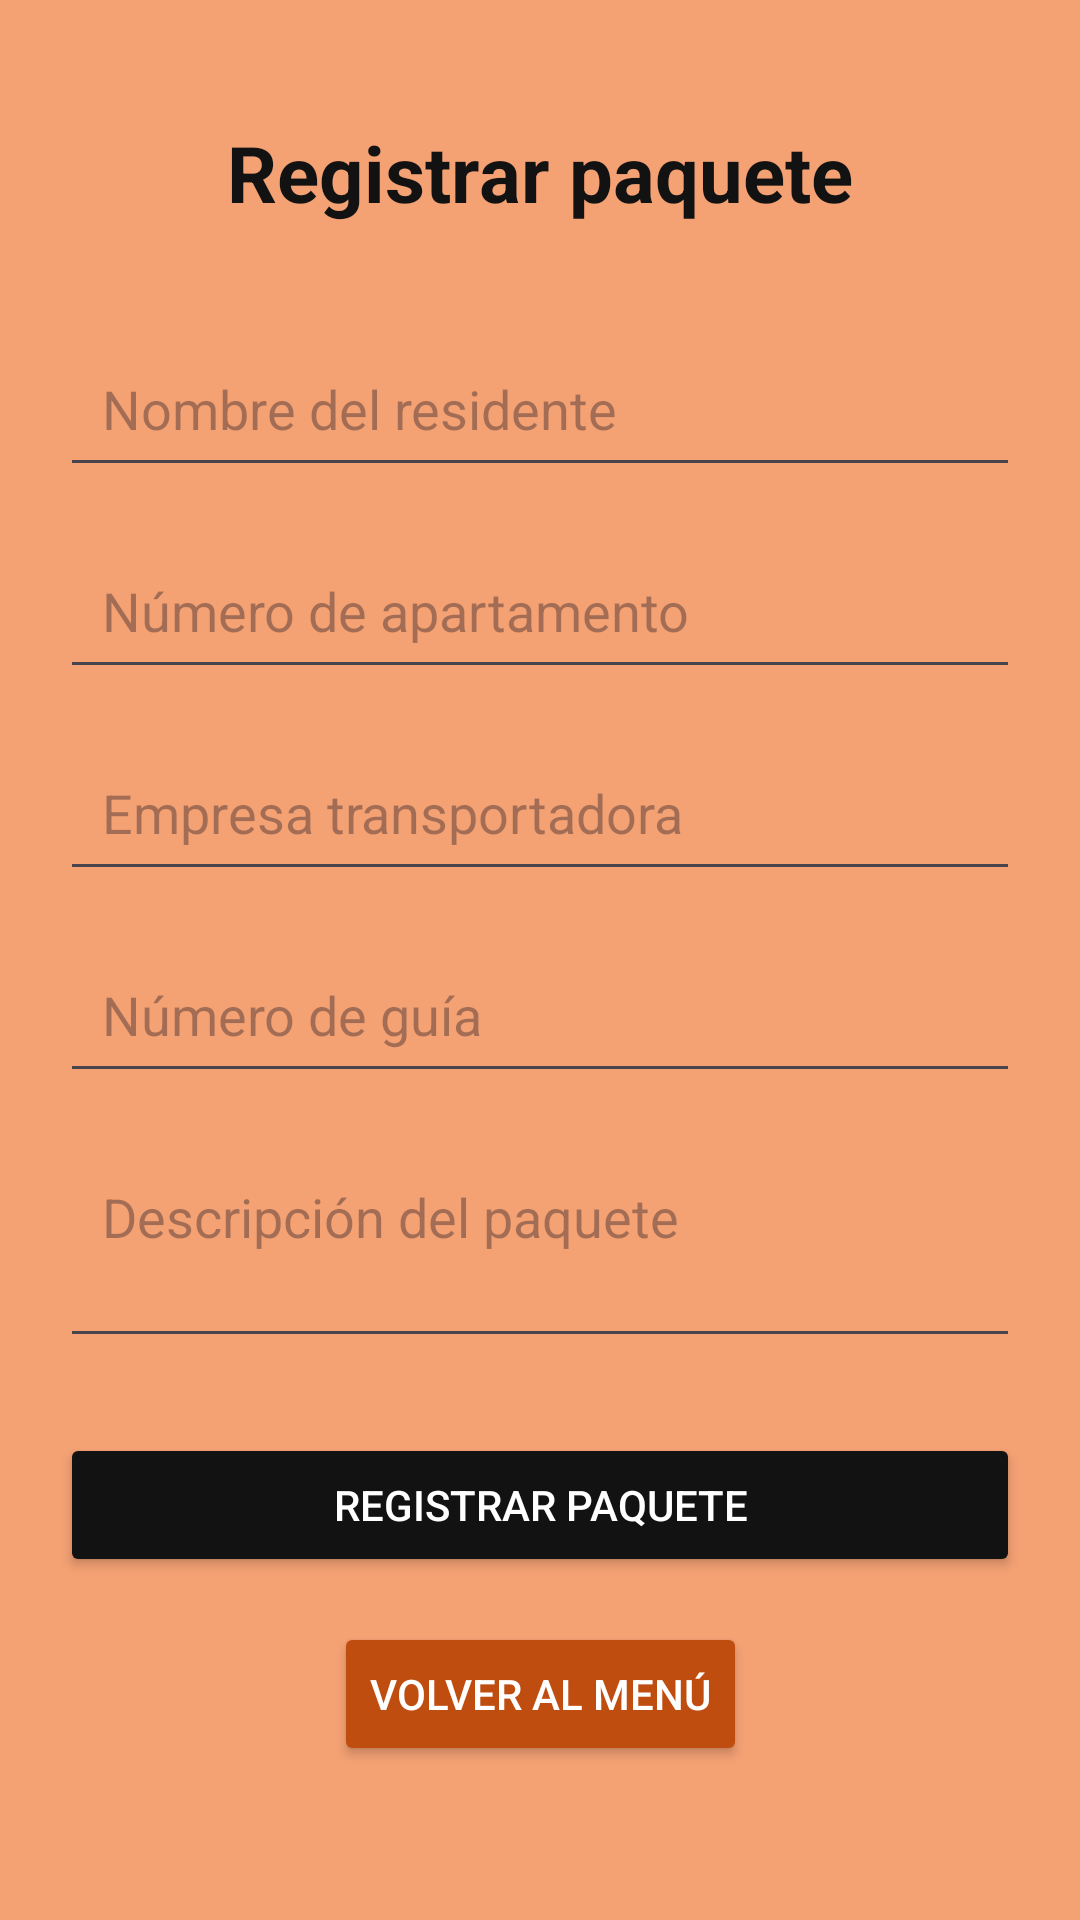

Android layout source for this screen:
<!-- AndroidManifest.xml: application theme Theme.SistemaRecepcionPaqueteria -->
<!-- res/layout/activity_registrar_paquete.xml -->
<?xml version="1.0" encoding="UTF-8"?>
<androidx.constraintlayout.widget.ConstraintLayout
    xmlns:android="http://schemas.android.com/apk/res/android"
    xmlns:app="http://schemas.android.com/apk/res-auto"
    android:id="@+id/main"
    android:layout_width="match_parent"
    android:layout_height="match_parent"
    android:background="#F4A174">

    <TextView
        android:id="@+id/titulo_registrar"
        android:layout_width="wrap_content"
        android:layout_height="wrap_content"
        android:text="Registrar paquete"
        android:textColor="#121212"
        android:textSize="26sp"
        android:textStyle="bold"
        app:layout_constraintTop_toTopOf="parent"
        app:layout_constraintStart_toStartOf="parent"
        app:layout_constraintEnd_toEndOf="parent"
        android:layout_marginTop="40dp" />

    <EditText
        android:id="@+id/campo_residente"
        android:layout_width="0dp"
        android:layout_height="wrap_content"
        android:hint="Nombre del residente"
        android:inputType="textPersonName"
        android:padding="14dp"
        app:layout_constraintTop_toBottomOf="@id/titulo_registrar"
        app:layout_constraintStart_toStartOf="parent"
        app:layout_constraintEnd_toEndOf="parent"
        android:layout_marginTop="35dp"
        android:layout_marginStart="20dp"
        android:layout_marginEnd="20dp" />

    <EditText
        android:id="@+id/campo_apartamento"
        android:layout_width="0dp"
        android:layout_height="wrap_content"
        android:hint="Número de apartamento"
        android:inputType="text"
        android:padding="14dp"
        app:layout_constraintTop_toBottomOf="@id/campo_residente"
        app:layout_constraintStart_toStartOf="parent"
        app:layout_constraintEnd_toEndOf="parent"
        android:layout_marginTop="15dp"
        android:layout_marginStart="20dp"
        android:layout_marginEnd="20dp" />

    <EditText
        android:id="@+id/campo_transportadora"
        android:layout_width="0dp"
        android:layout_height="wrap_content"
        android:hint="Empresa transportadora"
        android:inputType="textCapWords"
        android:padding="14dp"
        app:layout_constraintTop_toBottomOf="@id/campo_apartamento"
        app:layout_constraintStart_toStartOf="parent"
        app:layout_constraintEnd_toEndOf="parent"
        android:layout_marginTop="15dp"
        android:layout_marginStart="20dp"
        android:layout_marginEnd="20dp" />
    
    <EditText
        android:id="@+id/campo_guia"
        android:layout_width="0dp"
        android:layout_height="wrap_content"
        android:hint="Número de guía"
        android:inputType="text"
        android:padding="14dp"
        app:layout_constraintTop_toBottomOf="@id/campo_transportadora"
        app:layout_constraintStart_toStartOf="parent"
        app:layout_constraintEnd_toEndOf="parent"
        android:layout_marginTop="15dp"
        android:layout_marginStart="20dp"
        android:layout_marginEnd="20dp" />

    <EditText
        android:id="@+id/campo_descripcion"
        android:layout_width="0dp"
        android:layout_height="wrap_content"
        android:hint="Descripción del paquete"
        android:inputType="textMultiLine"
        android:gravity="top"
        android:minLines="2"
        android:padding="14dp"
        app:layout_constraintTop_toBottomOf="@id/campo_guia"
        app:layout_constraintStart_toStartOf="parent"
        app:layout_constraintEnd_toEndOf="parent"
        android:layout_marginTop="15dp"
        android:layout_marginStart="20dp"
        android:layout_marginEnd="20dp" />

    <Button
        android:id="@+id/btn_guardar_paquete"
        android:layout_width="0dp"
        android:layout_height="wrap_content"
        android:text="Registrar paquete"
        android:textColor="#FFFFFF"
        android:backgroundTint="#121212"
        app:layout_constraintTop_toBottomOf="@id/campo_descripcion"
        app:layout_constraintStart_toStartOf="parent"
        app:layout_constraintEnd_toEndOf="parent"
        android:layout_marginTop="25dp"
        android:layout_marginStart="20dp"
        android:layout_marginEnd="20dp" />

    <Button
        android:id="@+id/btn_volver_menu"
        android:layout_width="wrap_content"
        android:layout_height="wrap_content"
        android:text="Volver al menú"
        android:textColor="#FFFFFF"
        android:backgroundTint="#BF4D0F"
        app:layout_constraintTop_toBottomOf="@id/btn_guardar_paquete"
        app:layout_constraintStart_toStartOf="parent"
        app:layout_constraintEnd_toEndOf="parent"
        android:layout_marginTop="15dp" />

</androidx.constraintlayout.widget.ConstraintLayout>
<!-- resources referenced by this layout -->
<resources>
  <style name="Theme.SistemaRecepcionPaqueteria" parent="Base.Theme.SistemaRecepcionPaqueteria" />
  <style name="Base.Theme.SistemaRecepcionPaqueteria" parent="Theme.Material3.DayNight.NoActionBar">
          
          
      </style>
</resources>
